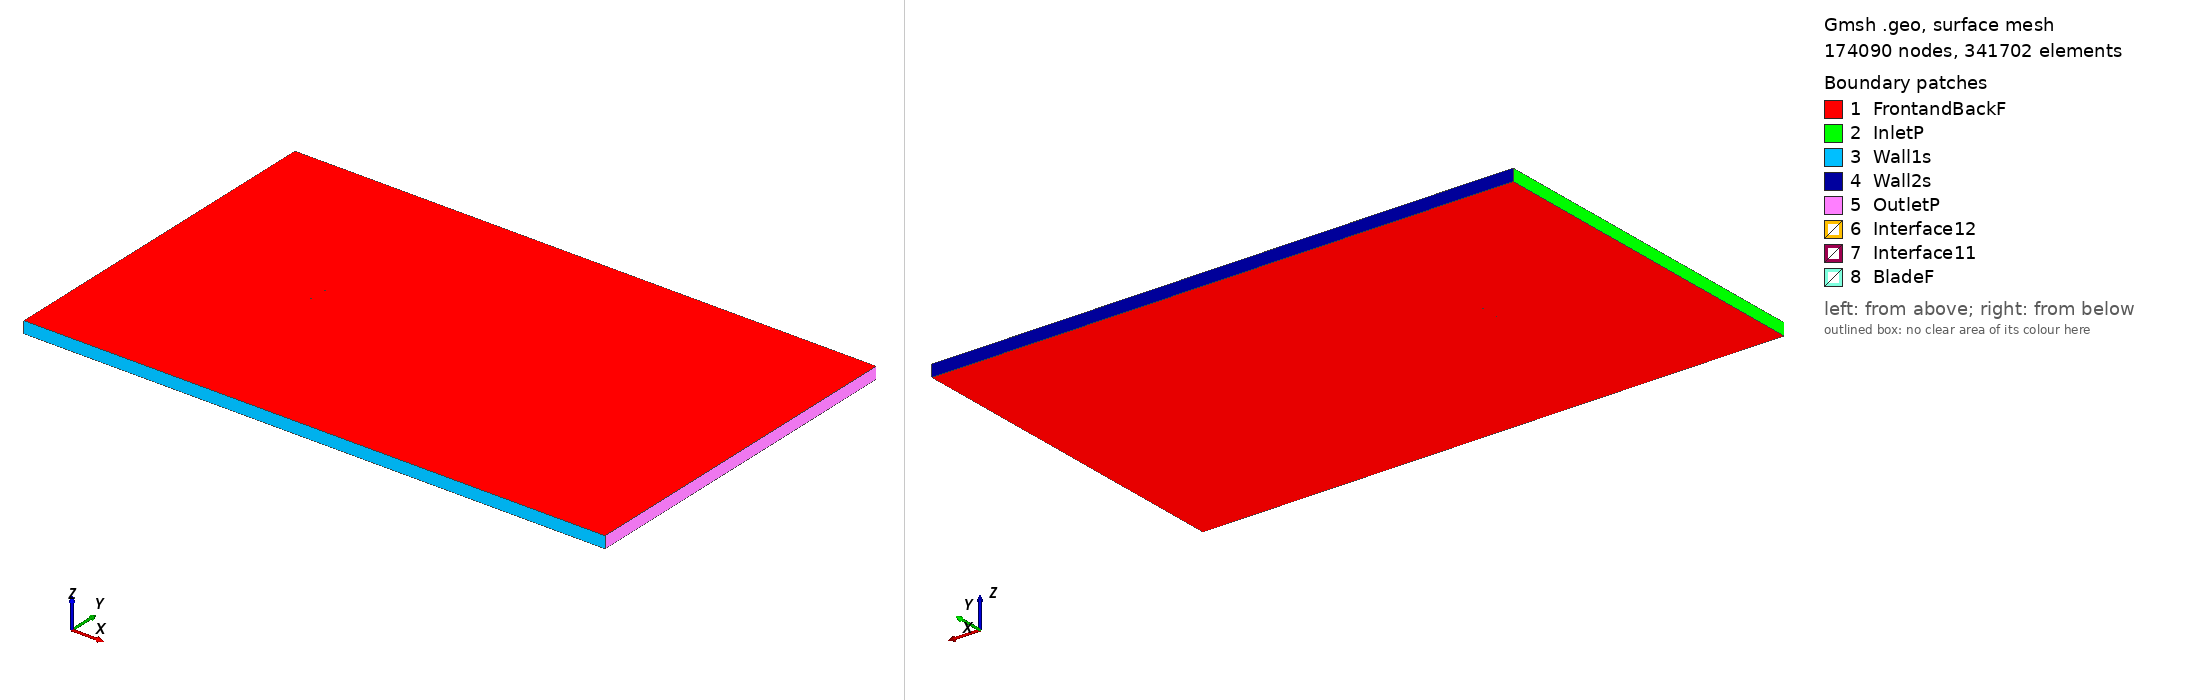

Gmsh geometry script, surface-meshed: 174090 nodes, 341702 surface elements. Boundary patches (legend numbers): 1 FrontandBackF, 2 InletP, 3 Wall1s, 4 Wall2s, 5 OutletP, 6 Interface12, 7 Interface11, 8 BladeF. Left view from above one corner, right view from below the opposite corner. Legend entries are the model's physical surfaces. The drawing asked Gmsh for element sizes between 1% and 20% of the model's largest extent; the script's own settings can give other sizes.

=== m1_tsr_1.6205_aoa_-6.6913.geo (drawn) ===
SetFactory("OpenCASCADE");

Point(1) = {0.074401, 0.750000, 0, 1.0};
Point(2) = {0.072544, 0.749915, 0, 1.0};
Point(3) = {0.064738, 0.749533, 0, 1.0};
Point(4) = {0.049136, 0.748692, 0, 1.0};
Point(5) = {0.033550, 0.747711, 0, 1.0};
Point(6) = {0.017980, 0.746591, 0, 1.0};
Point(7) = {0.002434, 0.745270, 0, 1.0};
Point(8) = {-0.013091, 0.743762, 0, 1.0};
Point(9) = {-0.028584, 0.741992, 0, 1.0};
Point(10) = {-0.044036, 0.739865, 0, 1.0};
Point(11) = {-0.051742, 0.738631, 0, 1.0};
Point(12) = {-0.059426, 0.737211, 0, 1.0};
Point(13) = {-0.063255, 0.736385, 0, 1.0};
Point(14) = {-0.067072, 0.735467, 0, 1.0};
Point(15) = {-0.070864, 0.734331, 0, 1.0};
Point(16) = {-0.072740, 0.733593, 0, 1.0};
Point(17) = {-0.074489, 0.731770, 0, 1.0};
Point(18) = {-0.072366, 0.730402, 0, 1.0};
Point(19) = {-0.070370, 0.730118, 0, 1.0};
Point(20) = {-0.066418, 0.729891, 0, 1.0};
Point(21) = {-0.062491, 0.729880, 0, 1.0};
Point(22) = {-0.058576, 0.729963, 0, 1.0};
Point(23) = {-0.050772, 0.730360, 0, 1.0};
Point(24) = {-0.042990, 0.730944, 0, 1.0};
Point(25) = {-0.027465, 0.732451, 0, 1.0};
Point(26) = {-0.011983, 0.734314, 0, 1.0};
Point(27) = {0.003469, 0.736441, 0, 1.0};
Point(28) = {0.018899, 0.738754, 0, 1.0};
Point(29) = {0.034306, 0.741268, 0, 1.0};
Point(30) = {0.049696, 0.743921, 0, 1.0};
Point(31) = {0.065069, 0.746714, 0, 1.0};
Point(32) = {0.072751, 0.748149, 0, 1.0};
Point(33) = {0.074577, 0.748496, 0, 1.0};
Point(34) = {-0.074401, -0.750000, 0, 1.0};
Point(35) = {-0.072544, -0.749915, 0, 1.0};
Point(36) = {-0.064738, -0.749533, 0, 1.0};
Point(37) = {-0.049136, -0.748692, 0, 1.0};
Point(38) = {-0.033550, -0.747711, 0, 1.0};
Point(39) = {-0.017980, -0.746591, 0, 1.0};
Point(40) = {-0.002434, -0.745270, 0, 1.0};
Point(41) = {0.013091, -0.743762, 0, 1.0};
Point(42) = {0.028584, -0.741992, 0, 1.0};
Point(43) = {0.044036, -0.739865, 0, 1.0};
Point(44) = {0.051742, -0.738631, 0, 1.0};
Point(45) = {0.059426, -0.737211, 0, 1.0};
Point(46) = {0.063255, -0.736385, 0, 1.0};
Point(47) = {0.067072, -0.735467, 0, 1.0};
Point(48) = {0.070864, -0.734331, 0, 1.0};
Point(49) = {0.072740, -0.733593, 0, 1.0};
Point(50) = {0.074489, -0.731770, 0, 1.0};
Point(51) = {0.072366, -0.730402, 0, 1.0};
Point(52) = {0.070370, -0.730118, 0, 1.0};
Point(53) = {0.066418, -0.729891, 0, 1.0};
Point(54) = {0.062491, -0.729880, 0, 1.0};
Point(55) = {0.058576, -0.729963, 0, 1.0};
Point(56) = {0.050772, -0.730360, 0, 1.0};
Point(57) = {0.042990, -0.730944, 0, 1.0};
Point(58) = {0.027465, -0.732451, 0, 1.0};
Point(59) = {0.011983, -0.734314, 0, 1.0};
Point(60) = {-0.003469, -0.736441, 0, 1.0};
Point(61) = {-0.018899, -0.738754, 0, 1.0};
Point(62) = {-0.034306, -0.741268, 0, 1.0};
Point(63) = {-0.049696, -0.743921, 0, 1.0};
Point(64) = {-0.065069, -0.746714, 0, 1.0};
Point(65) = {-0.072751, -0.748149, 0, 1.0};
Point(66) = {-0.074577, -0.748496, 0, 1.0};

// Lines: first blade (splines 1-4)
Spline(1) = {1:33};
Spline(2) = {33,1};

// Lines: second blade (splines 5-8)
Spline(3) = {34:66};
Spline(4) = {66,34};

// Outer domain (points 20001-4 and lines)
Point(67) = {-13.50000000, -15.00000000, 0, 1.0};
Point(68) = {-13.50000000, 15.00000000, 0, 1.0};
Point(69) = {36.00000000, 15.00000000, 0, 1.0};
Point(70) = {36.00000000, -15.00000000, 0, 1.0};
Line(11) = {67, 68};
Line(12) = {68, 69};
Line(13) = {69, 70};
Line(14) = {67, 70};

// Interface (between moving and stationary domain) (circles)
Circle(9) = {0, 0, 0, 0.80000000, 0, 2*Pi};
Circle(10) = {0, 0, 0, 0.80000000, 0, 2*Pi};

// Loops collect Lines/Splines/etc (blade1, blade2, domain, first circle)
Line Loop(1) = {1:2};
Line Loop(2) = {3:4};
Line Loop(3) = {11,12,13,-14};
Line Loop(4) = {9};

// BooleanDifference cuts out the circle/interface from the domain
Plane Surface(1) = {3};
Plane Surface(2) = {4};
BooleanDifference{ Surface{1}; Delete;}{ Surface{2}; Delete;}

// This one cuts out the blades from the inner circle/interface
Line Loop(6) = {10};
Plane Surface(5) = {6};
Plane Surface(6) = {1};
Plane Surface(7) = {2};
BooleanDifference{ Surface{5}; Delete;}{ Surface{6,7}; Delete;}

// extrude to 3rd dimension
Extrude {0, 0, 1} {Surface{1}; Surface{5}; Layers{1}; Recombine;}

// Physical Surfaces are the named boundaries (patches)
Physical Surface("Interface11") = {12};
Physical Surface("Interface12") = {10};

// sides of domain
Physical Surface("InletP") = {6};
Physical Surface("OutletP") = {9};

// top and bottom of domain
Physical Surface("Wall1s") = {7};
Physical Surface("Wall2s") = {8};

// Check FrontandBackF by ensuring there is nothing in the 3rd dimension
Physical Surface("FrontandBackF") = {1,11,5,17};
Physical Surface("BladeF") = {13:16};
Physical Volume("Turbine") = {2};
Physical Volume("Farfield") = {1};

// settings for airfoil boundary layer
Field[1] = BoundaryLayer;
Field[1].EdgesList = {1:4};
Field[1].hwall_n = 1e-3;
Field[1].thickness = 1.5e-2;
Field[1].ratio = 1.05;
Field[1].Quads = 1;
BoundaryLayer Field = 1;

// control points for mesh (blade and interface)
// floor((arc length / 1.5mm)/ 2) -> Transfinite Line
Transfinite Line {1,3} = 100 Using Progression 1;
Transfinite Line {2,4} = 2 Using Progression 1;
Transfinite Line {9, 15} = 800 Using Progression 1;

// For more information on gmsh syntax, visit http://gmsh.info/doc/texinfo/gmsh.html
